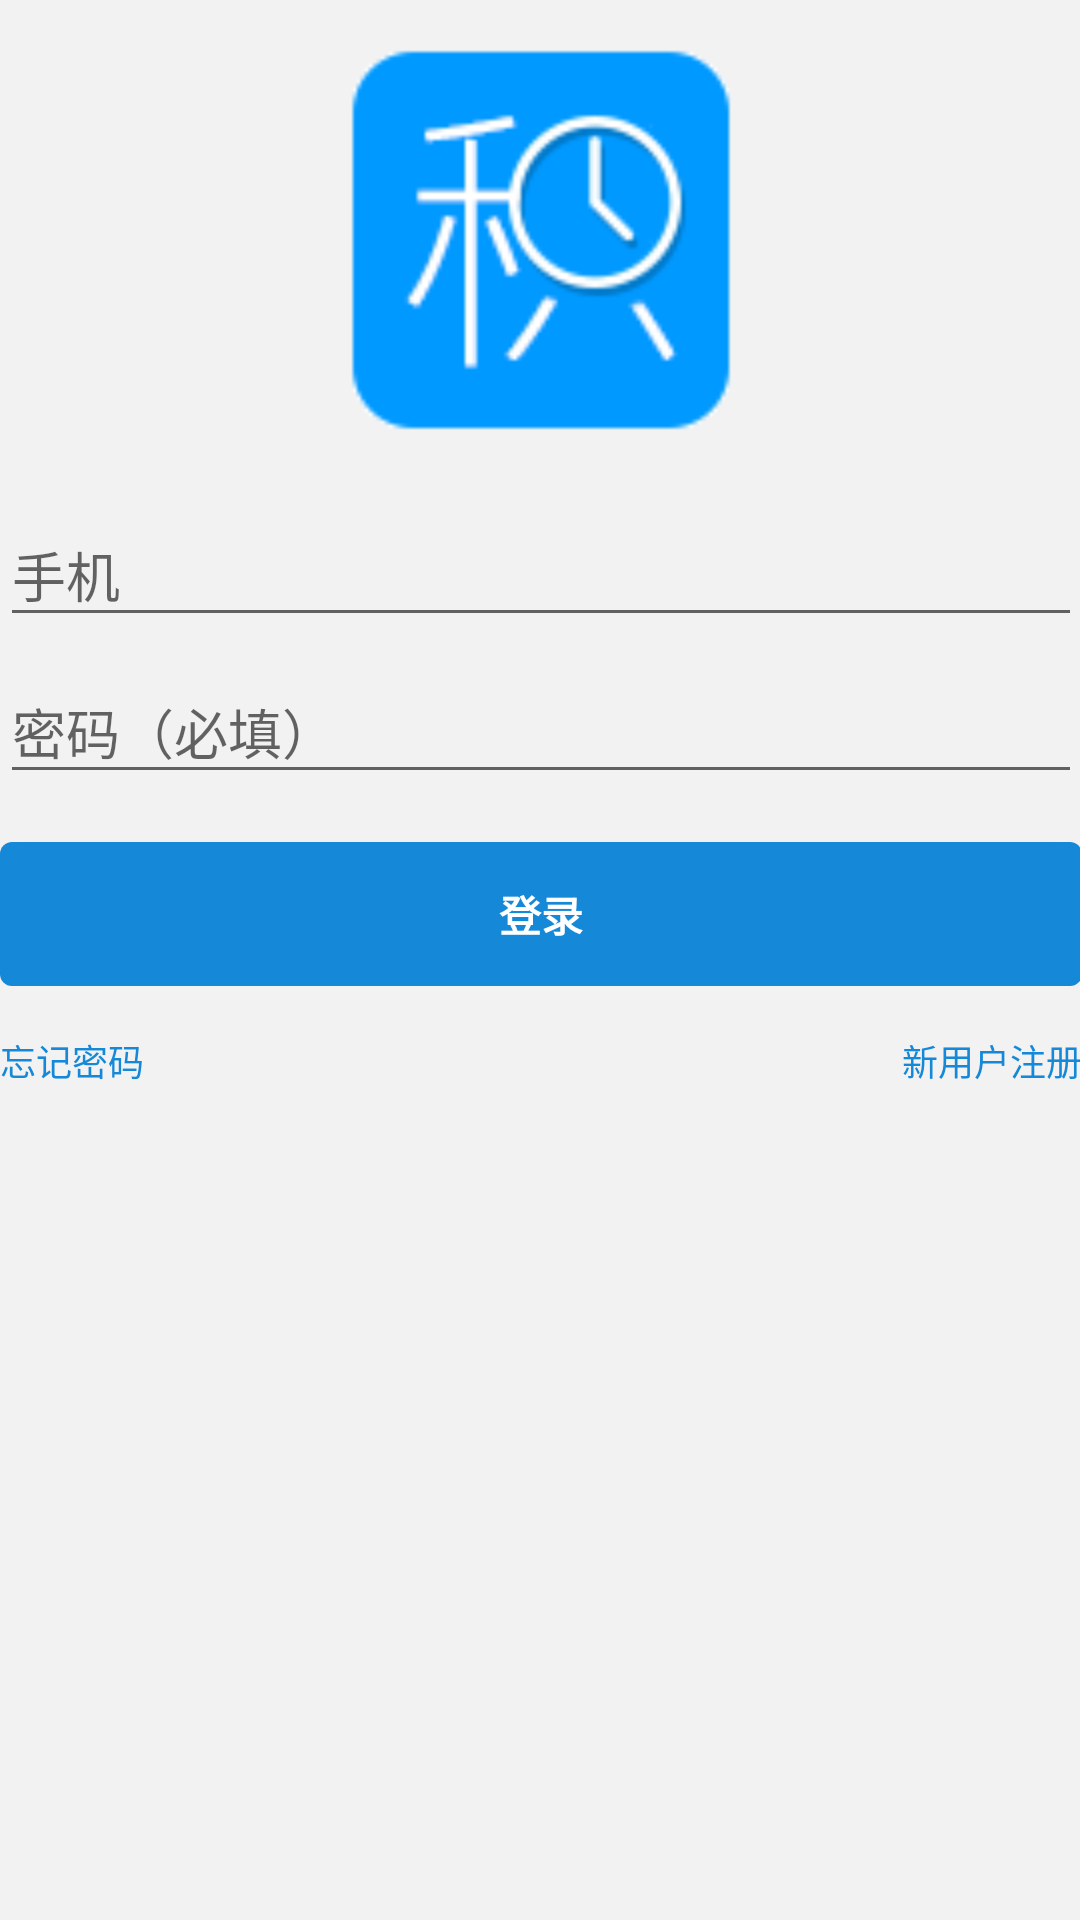

Produce the Android XML layout that renders to this screen, including the resource entries it uses.
<!-- AndroidManifest.xml: application theme AppTheme -->
<!-- res/layout/activity_login.xml -->
<ScrollView xmlns:android="http://schemas.android.com/apk/res/android"
    xmlns:tools="http://schemas.android.com/tools"
    android:id="@+id/login_form"
    android:layout_width="match_parent"
    android:layout_height="match_parent"
    android:paddingBottom="@dimen/activity_vertical_margin"
    android:paddingLeft="@dimen/activity_horizontal_margin"
    android:paddingRight="@dimen/activity_horizontal_margin"
    android:paddingTop="@dimen/activity_vertical_margin"
    android:scrollbars="none"
    tools:context="wang.relish.accumulation.ui.activity.LoginActivity">

    <RelativeLayout
        android:layout_width="match_parent"
        android:layout_height="wrap_content">

        <LinearLayout
            android:id="@+id/email_login_form"
            android:layout_width="match_parent"
            android:layout_height="wrap_content"
            android:layout_centerHorizontal="true"
            android:orientation="vertical">

            <ImageView
                android:layout_width="128dp"
                android:layout_height="128dp"
                android:layout_gravity="center_horizontal"
                android:layout_margin="16dp"
                android:src="@mipmap/icon" />

            <android.support.design.widget.TextInputLayout
                android:layout_width="match_parent"
                android:layout_height="wrap_content">

                <AutoCompleteTextView
                    android:id="@+id/etEmail"
                    android:layout_width="match_parent"
                    android:layout_height="wrap_content"
                    android:hint="@string/mobile"
                    android:inputType="textEmailAddress"
                    android:maxLines="1" />

            </android.support.design.widget.TextInputLayout>

            <android.support.design.widget.TextInputLayout
                android:layout_width="match_parent"
                android:layout_height="wrap_content">

                <EditText
                    android:id="@+id/etPwd"
                    android:layout_width="match_parent"
                    android:layout_height="wrap_content"
                    android:hint="@string/pwd"
                    android:imeActionId="@+id/login"
                    android:imeActionLabel="@string/action_sign_in_short"
                    android:imeOptions="actionUnspecified"
                    android:inputType="textPassword"
                    android:maxLines="1" />

            </android.support.design.widget.TextInputLayout>

            <Button
                android:id="@+id/btnLogin"
                style="?android:textAppearanceSmall"
                android:layout_width="match_parent"
                android:layout_height="wrap_content"
                android:layout_marginTop="16dp"
                android:background="@drawable/btn_blue_selector"
                android:onClick="login"
                android:text="@string/login"
                android:textColor="@color/white"
                android:textStyle="bold" />

        </LinearLayout>

        <TextView
            android:id="@+id/tv_forget_pwd"
            android:layout_width="wrap_content"
            android:layout_height="wrap_content"
            android:layout_alignParentBottom="true"
            android:layout_below="@+id/email_login_form"
            android:layout_marginTop="16dp"
            android:text="@string/forget_password"
            android:textColor="@color/colorPrimary"
            android:textSize="12sp" />

        <TextView
            android:id="@+id/tv_register"
            android:layout_width="wrap_content"
            android:layout_height="wrap_content"
            android:layout_alignParentBottom="true"
            android:layout_alignParentEnd="true"
            android:layout_alignParentRight="true"
            android:layout_below="@+id/email_login_form"
            android:layout_marginTop="16dp"
            android:text="@string/new_user"
            android:textColor="@color/colorPrimary"
            android:textSize="12sp" />
    </RelativeLayout>
</ScrollView>
<!-- resources referenced by this layout -->
<resources>
  <color name="colorPrimary">#1588D8</color>
  <color name="white">#ffffff</color>
  <!-- drawable btn_blue_selector (drawable) -->
  <?xml version="1.0" encoding="utf-8"?>
  <selector xmlns:android="http://schemas.android.com/apk/res/android">
  
      <item android:state_pressed="true">
          <shape android:shape="rectangle">
              
              <solid android:color="@color/title_bg_color_dark" />
              
              <stroke android:width="1dp" android:color="@color/title_bg_color_dark" />
              
              <corners android:radius="5dp" />
          </shape>
      </item>
      <item>
          <shape android:shape="rectangle">
              
              <solid android:color="@color/title_bg_color" />
              
              <stroke android:width="1dp" android:color="@color/title_bg_color" />
              
              <corners android:radius="5dp" />
          </shape>
      </item>
  </selector>
  <!-- mipmap icon: png bitmap (mipmap-xxhdpi, 3497 bytes) -->
  <string name="action_sign_in_short">登录</string>
  <string name="forget_password">忘记密码</string>
  <string name="login">登录</string>
  <string name="mobile">手机</string>
  <string name="new_user">新用户注册</string>
  <string name="pwd">密码（必填）</string>
  <style name="AppTheme" parent="Theme.AppCompat.Light.NoActionBar">
          
          <item name="colorPrimary">@color/colorPrimary</item>
          <item name="colorPrimaryDark">@color/colorPrimaryDark</item>
          <item name="colorAccent">@color/colorAccent</item>
          
          <item name="android:windowBackground">@color/gray_3</item>
      </style>
  <color name="title_bg_color_dark">#0255A5</color>
  <color name="title_bg_color">#1588D8</color>
  <color name="colorPrimaryDark">#0255A5</color>
  <color name="colorAccent">@color/green</color>
  <color name="gray_3">#f2f2f2</color>
  <color name="green">#48AF4B</color>
</resources>
